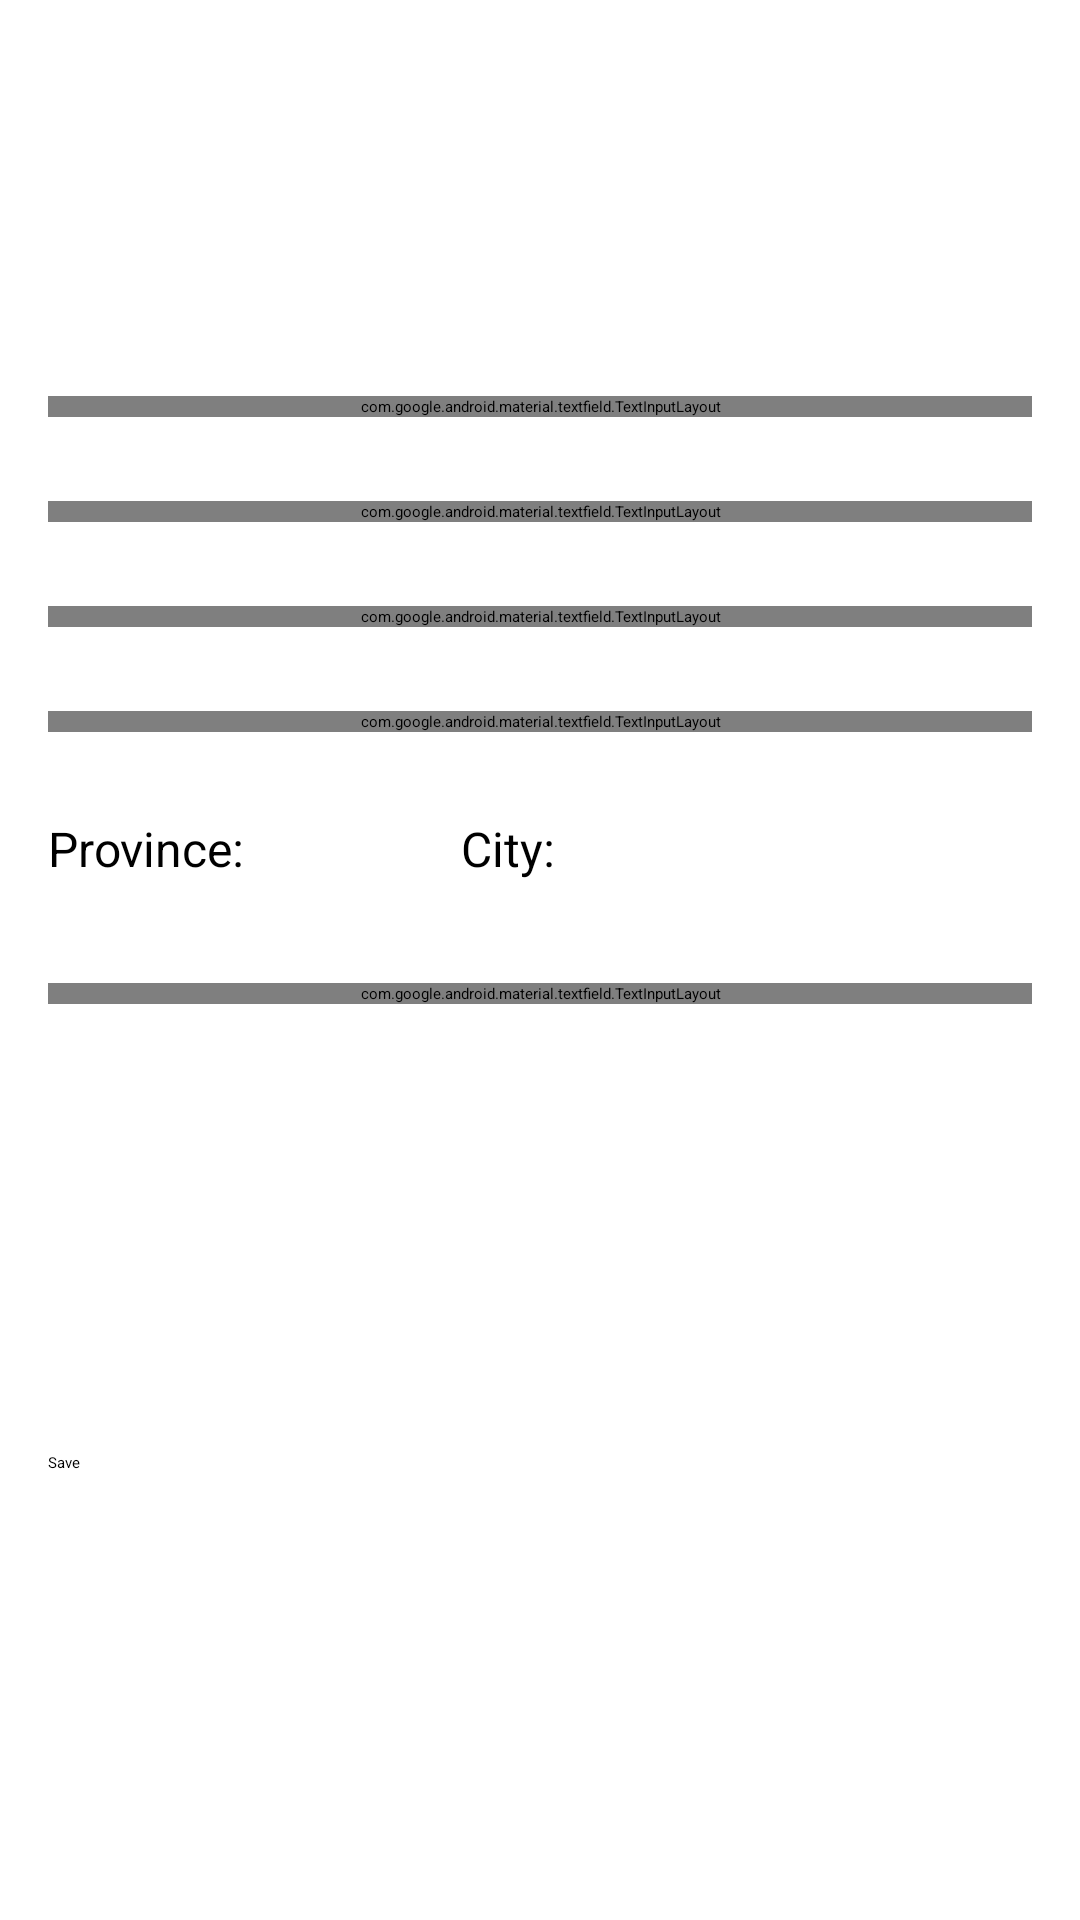

The Android layout XML behind this screen, and the referenced resources:
<!-- AndroidManifest.xml: application theme Theme.Project -->
<!-- res/layout/fragment_edit_account.xml -->
<?xml version="1.0" encoding="utf-8"?>
<androidx.constraintlayout.widget.ConstraintLayout xmlns:android="http://schemas.android.com/apk/res/android"
    xmlns:tools="http://schemas.android.com/tools"
    android:layout_width="match_parent"
    android:layout_height="match_parent"
    xmlns:app="http://schemas.android.com/apk/res-auto"
    tools:context=".editAccount">

    <ImageView
        android:id="@+id/imageView"
        android:layout_width="100dp"
        android:layout_height="100dp"
        android:layout_marginTop="16dp"
        android:src="@drawable/user"
        app:layout_constraintEnd_toEndOf="parent"
        app:layout_constraintStart_toStartOf="parent"
        app:layout_constraintTop_toTopOf="parent" />

    <com.google.android.material.textfield.TextInputLayout
        android:id="@+id/textInputLayout"
        android:layout_width="match_parent"
        android:layout_height="wrap_content"
        android:layout_marginStart="16dp"
        android:layout_marginTop="16dp"
        android:layout_marginEnd="16dp"
        app:layout_constraintEnd_toEndOf="parent"
        app:layout_constraintStart_toStartOf="parent"
        app:layout_constraintTop_toBottomOf="@+id/imageView">

        <EditText

            android:id="@+id/email"
            android:layout_width="match_parent"
            android:layout_height="wrap_content"
            android:hint="Email"
            android:inputType="textEmailAddress"
            app:layout_constraintEnd_toEndOf="parent"
            app:layout_constraintStart_toStartOf="parent"
            app:layout_constraintTop_toBottomOf="@+id/textView" />
    </com.google.android.material.textfield.TextInputLayout>

    <com.google.android.material.textfield.TextInputLayout
        android:id="@+id/textInputLayout2"
        android:layout_width="match_parent"
        android:layout_height="wrap_content"
        android:layout_marginStart="16dp"
        android:layout_marginTop="28dp"
        android:layout_marginEnd="16dp"
        app:layout_constraintEnd_toEndOf="parent"
        app:layout_constraintStart_toStartOf="parent"
        app:layout_constraintTop_toBottomOf="@+id/textInputLayout"
        app:passwordToggleEnabled="true">

        <EditText

            android:id="@+id/password"
            android:layout_width="match_parent"
            android:layout_height="wrap_content"
            android:hint="Password"
            android:inputType="textPassword" />
    </com.google.android.material.textfield.TextInputLayout>

    <com.google.android.material.textfield.TextInputLayout
        android:id="@+id/textInputLayout3"
        android:layout_width="match_parent"
        android:layout_height="wrap_content"
        android:layout_marginStart="16dp"
        android:layout_marginTop="28dp"
        android:layout_marginEnd="16dp"
        app:layout_constraintEnd_toEndOf="parent"
        app:layout_constraintStart_toStartOf="parent"
        app:layout_constraintTop_toBottomOf="@+id/textInputLayout2">

        <EditText

            android:id="@+id/fullname"
            android:layout_width="match_parent"
            android:layout_height="wrap_content"
            android:hint="Full Name"
            android:inputType="text"
            app:layout_constraintEnd_toEndOf="parent"
            app:layout_constraintStart_toStartOf="parent"
            app:layout_constraintTop_toBottomOf="@+id/textView" />
    </com.google.android.material.textfield.TextInputLayout>

    <com.google.android.material.textfield.TextInputLayout
        android:id="@+id/textInputLayout4"
        android:layout_width="match_parent"
        android:layout_height="wrap_content"
        android:layout_marginStart="16dp"
        android:layout_marginTop="28dp"
        android:layout_marginEnd="16dp"
        app:layout_constraintEnd_toEndOf="parent"
        app:layout_constraintStart_toStartOf="parent"
        app:layout_constraintTop_toBottomOf="@+id/textInputLayout3">

        <EditText

            android:id="@+id/noTelp"
            android:layout_width="match_parent"
            android:layout_height="wrap_content"
            android:hint="Nomor Telpon"
            android:inputType="number"
            app:layout_constraintEnd_toEndOf="parent"
            app:layout_constraintStart_toStartOf="parent"
            app:layout_constraintTop_toBottomOf="@+id/textView" />
    </com.google.android.material.textfield.TextInputLayout>

    <TextView
        android:id="@+id/judul"
        android:layout_width="wrap_content"
        android:layout_height="wrap_content"
        android:textColor="@color/black"
        android:layout_marginStart="16dp"
        android:layout_marginTop="28dp"
        android:textSize="16sp"
        android:text="Province:"
        app:layout_constraintStart_toStartOf="parent"
        app:layout_constraintTop_toBottomOf="@+id/textInputLayout4" />

    <TextView
        android:id="@+id/textView6"
        android:layout_width="wrap_content"
        android:layout_height="wrap_content"
        android:layout_marginTop="28dp"
        android:layout_marginEnd="175dp"
        android:text="City:"
        android:textColor="@color/black"

        android:textSize="16sp"
        app:layout_constraintEnd_toEndOf="parent"
        app:layout_constraintTop_toBottomOf="@+id/textInputLayout4" />

    <LinearLayout
        android:id="@+id/linearLayout"
        android:layout_width="match_parent"
        android:layout_height="wrap_content"
        android:layout_marginStart="5dp"
        android:layout_marginTop="8dp"
        android:layout_marginEnd="24dp"
        android:orientation="horizontal"
        app:layout_constraintEnd_toEndOf="parent"
        app:layout_constraintStart_toStartOf="parent"
        app:layout_constraintTop_toBottomOf="@+id/judul">

        <androidx.appcompat.widget.AppCompatSpinner
            android:id="@+id/province"
            android:layout_width="match_parent"
            android:layout_height="wrap_content"
            android:layout_marginEnd="4dp"
            android:layout_weight="1"
            android:backgroundTint="@color/black"
            android:padding="4dp" />

        <androidx.appcompat.widget.AppCompatSpinner
            android:id="@+id/city"
            android:layout_width="match_parent"
            android:layout_height="wrap_content"
            android:layout_marginEnd="4dp"
            android:layout_weight="1"
            android:backgroundTint="@color/black"
            android:padding="4dp" />
    </LinearLayout>

    <com.google.android.material.textfield.TextInputLayout
        android:id="@+id/textInputLayout6"
        android:layout_width="match_parent"
        android:layout_height="wrap_content"
        android:layout_marginStart="16dp"
        android:layout_marginTop="18dp"
        android:layout_marginEnd="16dp"
        app:layout_constraintEnd_toEndOf="parent"
        app:layout_constraintHorizontal_bias="0.0"
        app:layout_constraintStart_toStartOf="parent"
        app:layout_constraintTop_toBottomOf="@+id/linearLayout">

        <EditText

            android:id="@+id/alamat"
            android:layout_width="match_parent"
            android:layout_height="wrap_content"
            android:hint="Alamat"
            android:inputType="text"
            app:layout_constraintEnd_toEndOf="parent"
            app:layout_constraintStart_toStartOf="parent"
            app:layout_constraintTop_toBottomOf="@+id/textView" />
    </com.google.android.material.textfield.TextInputLayout>

    <Button
        android:id="@+id/save"
        android:layout_width="match_parent"
        android:layout_height="wrap_content"
        android:layout_marginStart="16dp"
        android:layout_marginTop="16dp"
        android:layout_marginEnd="16dp"
        android:layout_marginBottom="16dp"
        android:backgroundTint="@color/mint_green"
        android:text="Save"
        app:layout_constraintBottom_toBottomOf="parent"
        app:layout_constraintEnd_toEndOf="parent"
        app:layout_constraintStart_toStartOf="parent"
        app:layout_constraintTop_toBottomOf="@+id/textInputLayout6" />

</androidx.constraintlayout.widget.ConstraintLayout>
<!-- resources referenced by this layout -->
<resources>
  <color name="black">#FF000000</color>
  <color name="mint_green">#98FB98</color>
</resources>
